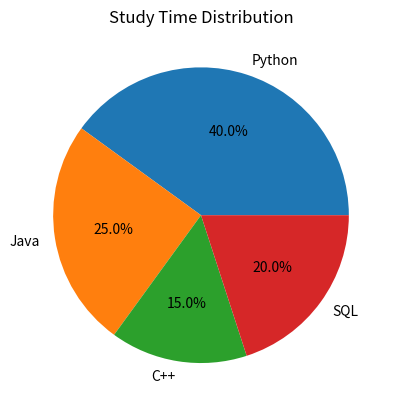

The matplotlib source for this figure:
import matplotlib.pyplot as plt

subjects = ["Python", "Java", "C++", "SQL"]

hours = [8, 5, 3, 4]

plt.pie(hours, labels=subjects, autopct="%1.1f%%")

plt.title("Study Time Distribution")

plt.show()
